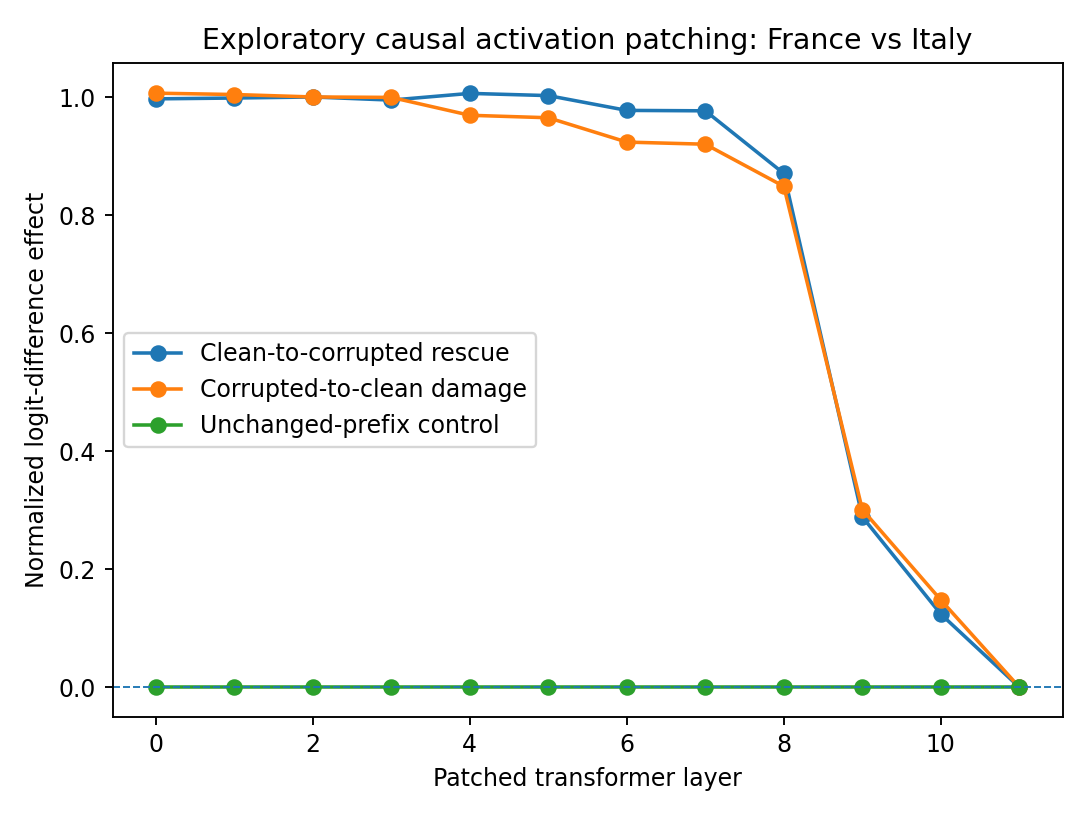

The file beside this chart, header and first rows:
layer, rescue_recovery, reverse_damage, unchanged_prefix_control
0, 0.997, 1.007, 0.0
1, 0.9984, 1.004, 0.0
2, 1, 1, 0.0
3, 0.9949, 0.9995, 0.0
4, 1.006, 0.9692, 0.0
5, 1.003, 0.965, 0.0
6, 0.9775, 0.9238, 0.0
7, 0.9768, 0.9202, 0.0
8, 0.8706, 0.8487, 0.0
9, 0.2887, 0.301, 0.0
10, 0.1239, 0.1479, 0.0
11, 0.0, 0.0, 0.0
